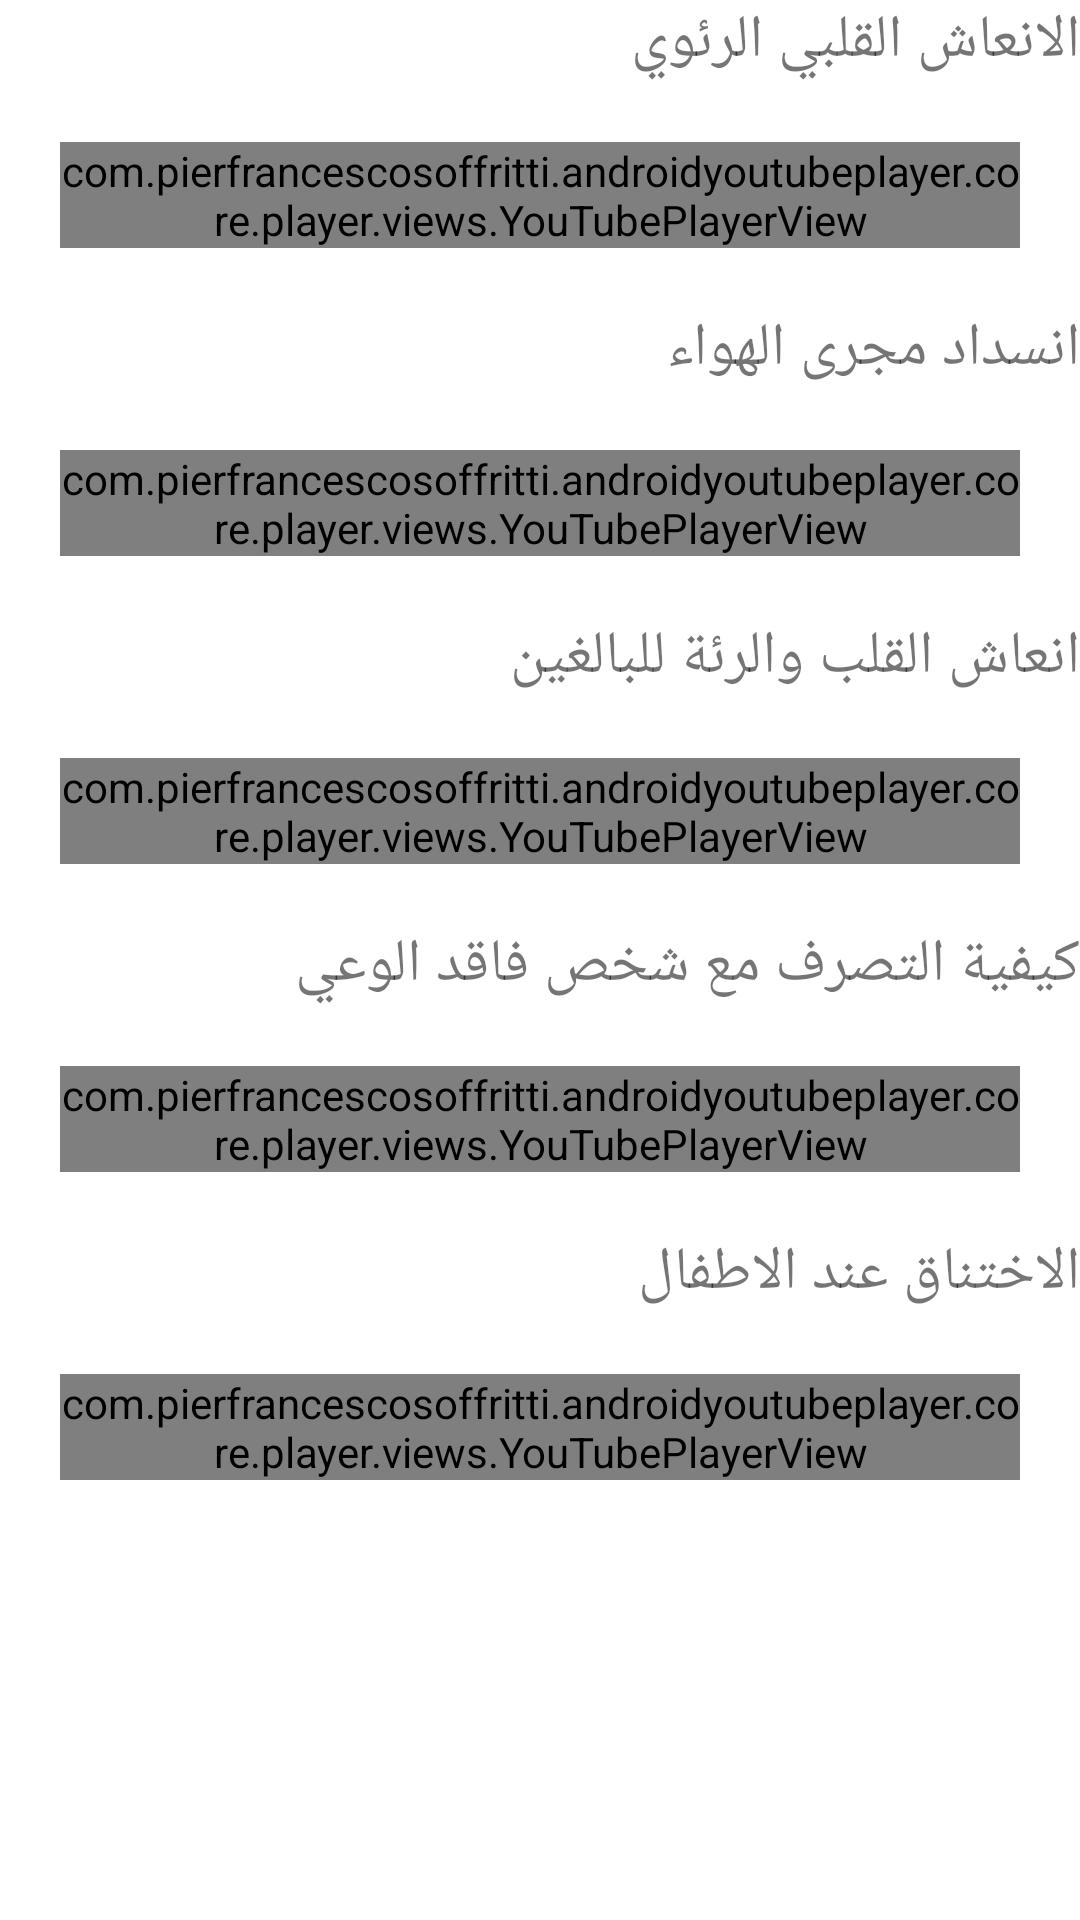

Here is an Android app screen rendered from its layout file. Give the layout XML and the strings, colors and styles it references.
<!-- AndroidManifest.xml: application theme Theme.Es3af -->
<!-- res/layout/activity_emergency.xml -->
<?xml version="1.0" encoding="utf-8"?>
<androidx.constraintlayout.widget.ConstraintLayout xmlns:android="http://schemas.android.com/apk/res/android"
    xmlns:app="http://schemas.android.com/apk/res-auto"
    xmlns:tools="http://schemas.android.com/tools"
    android:layout_width="match_parent"
    android:layout_height="match_parent"
    tools:context=".EmergencyActivity">
    <ScrollView
        android:layout_width="match_parent"
        android:layout_height="match_parent">
        <LinearLayout
            android:layout_width="match_parent"
            android:layout_height="match_parent"
            android:orientation="vertical">
            <TextView
                android:layout_width="match_parent"
                android:layout_height="wrap_content"
                android:textSize="20dp"
                android:text="الانعاش القلبي الرئوي"
                />
            <com.pierfrancescosoffritti.androidyoutubeplayer.core.player.views.YouTubePlayerView
                android:id="@+id/youtube_player_view"
                android:layout_width="match_parent"
                android:layout_height="wrap_content"
                android:layout_margin="20dp"
                app:videoId="dP9qM2mCKzE"
                app:autoPlay="true"
                app:showFullScreenButton="false" />
            <TextView
                android:layout_width="match_parent"
                android:layout_height="wrap_content"
                android:textSize="20dp"
                android:text="انسداد مجرى الهواء"
                />
            <com.pierfrancescosoffritti.androidyoutubeplayer.core.player.views.YouTubePlayerView
                android:id="@+id/youtube_player_view2"
                android:layout_width="match_parent"
                android:layout_height="wrap_content"
                app:videoId="QHqVQkZnpC4"
                app:autoPlay="true"
                app:showFullScreenButton="true"
                android:layout_margin="20dp"/>
            <TextView
                android:layout_width="match_parent"
                android:layout_height="wrap_content"
                android:textSize="20dp"
                android:text="انعاش القلب والرئة للبالغين"
                />
            <com.pierfrancescosoffritti.androidyoutubeplayer.core.player.views.YouTubePlayerView
                android:id="@+id/youtube_player_view3"
                android:layout_width="match_parent"
                android:layout_height="wrap_content"
                android:layout_margin="20dp"
                app:videoId="LhhdKnCQVUk"
                app:autoPlay="true"
                app:showFullScreenButton="false" />
            <TextView
                android:layout_width="match_parent"
                android:layout_height="wrap_content"
                android:textSize="20dp"
                android:text="كيفية التصرف مع شخص فاقد الوعي"
                />
            <com.pierfrancescosoffritti.androidyoutubeplayer.core.player.views.YouTubePlayerView
                android:id="@+id/youtube_player_view4"
                android:layout_width="match_parent"
                android:layout_height="wrap_content"
                android:layout_margin="20dp"
                app:videoId="w7TLdyQgzbY"
                app:autoPlay="true"
                app:showFullScreenButton="false" />
            <TextView
                android:layout_width="match_parent"
                android:layout_height="wrap_content"
                android:textSize="20dp"
                android:text="الاختناق عند الاطفال"
                />
            <com.pierfrancescosoffritti.androidyoutubeplayer.core.player.views.YouTubePlayerView
                android:id="@+id/youtube_player_view5"
                android:layout_width="match_parent"
                android:layout_height="wrap_content"
                android:layout_margin="20dp"
                app:videoId="2QWIhLvHzpE"
                app:autoPlay="true"
                app:showFullScreenButton="false" />
        </LinearLayout>
    </ScrollView>
</androidx.constraintlayout.widget.ConstraintLayout>
<!-- resources referenced by this layout -->
<resources>
  <style name="Theme.Es3af" parent="Theme.MaterialComponents.DayNight.DarkActionBar">
          
          <item name="colorPrimary">@color/purple_500</item>
          <item name="colorPrimaryVariant">@color/purple_700</item>
          <item name="colorOnPrimary">@color/white</item>
          
          <item name="colorSecondary">@color/teal_200</item>
          <item name="colorSecondaryVariant">@color/teal_700</item>
          <item name="colorOnSecondary">@color/black</item>
          
          <item name="android:statusBarColor" tools:targetApi="l">?attr/colorPrimaryVariant</item>
          
      </style>
  <!-- not gathered from this repository: default colours our renderer supplied (Android Studio template values) -->
  <color name="purple_500">#FF6200EE</color>
  <color name="purple_700">#FF3700B3</color>
  <color name="teal_200">#FF03DAC5</color>
  <color name="teal_700">#FF018786</color>
  <color name="black">#FF000000</color>
  <color name="white">#FFFFFFFF</color>
</resources>
